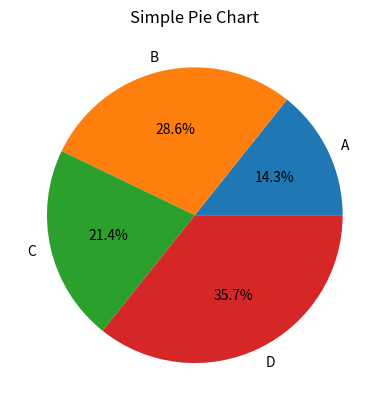

This figure's Python source:

import matplotlib.pyplot as plt

labels = ['A', 'B', 'C', 'D']
values = [10, 20, 15, 25]

plt.pie(values, labels=labels, autopct='%1.1f%%')
plt.title("Simple Pie Chart")

plt.show()